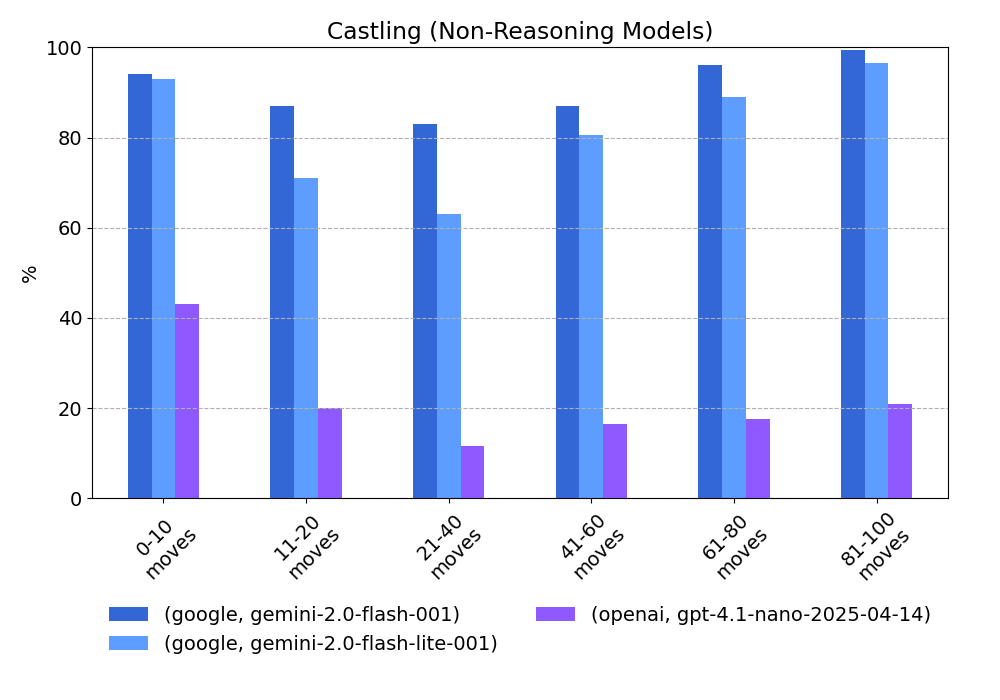

The data file committed next to this chart (first rows):
provider, model, 0-10 moves, 11-20 moves, 21-40 moves, 41-60 moves, 61-80 moves, 81-100 moves
google, gemini-2.0-flash-001, 94.0, 87.0, 83.0, 87.0, 96.0, 99.5
google, gemini-2.0-flash-lite-001, 93.0, 71.0, 63.0, 80.5, 89.0, 96.5
openai, gpt-4.1-nano-2025-04-14, 43.0, 20.0, 11.5, 16.5, 17.5, 21.0
